Run: headless pygame with SDL's dummy video driver; simulated clock (each Clock.tick advances the game by its frame time, no real sleeping); random seed 0; keys injected as events and as key.get_pressed() state; mouse plan: one left click at the window centre at the start of phase 2, then a move to the lower-right quarter at the start of phase 3.
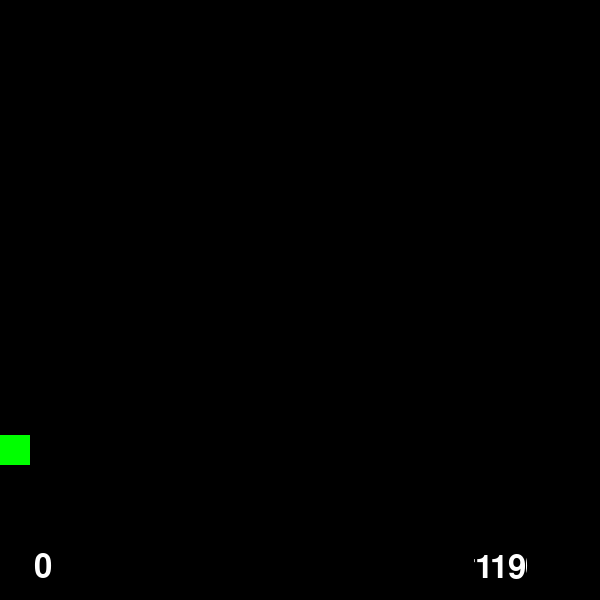
Frame 1 of 4 · flips 1–60 · no input
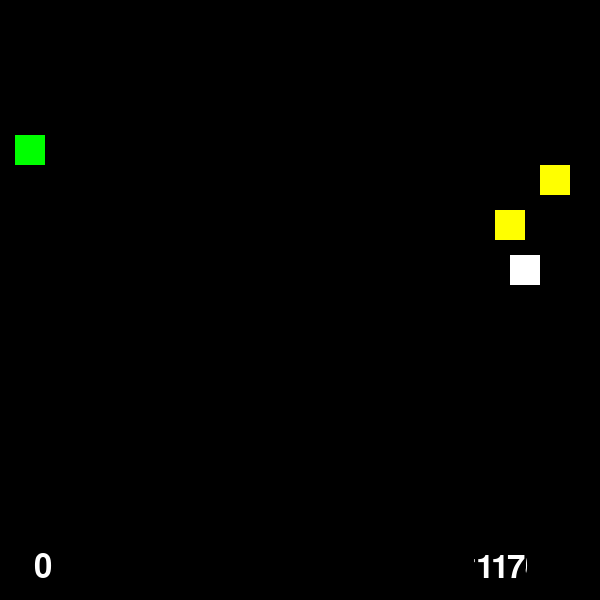
Frame 2 of 4 · flips 61–180 · clicked the window centre · tapped SPACE, RETURN · held RIGHT (→), D
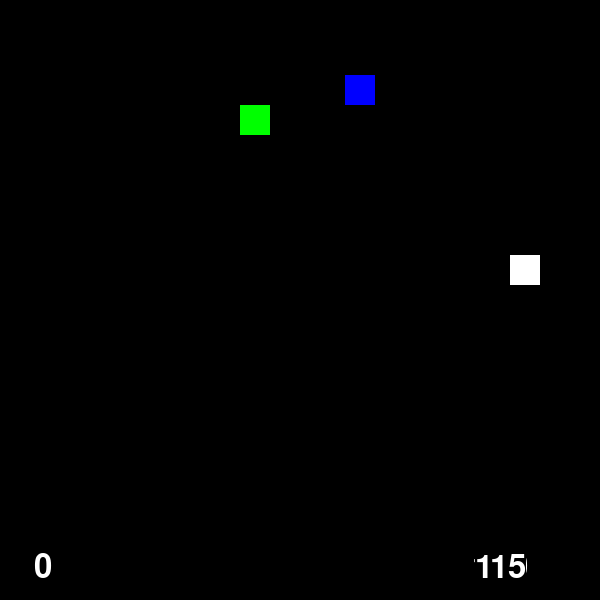
Frame 3 of 4 · flips 181–300 · moved the mouse to the lower-right quarter · held DOWN (↓), S
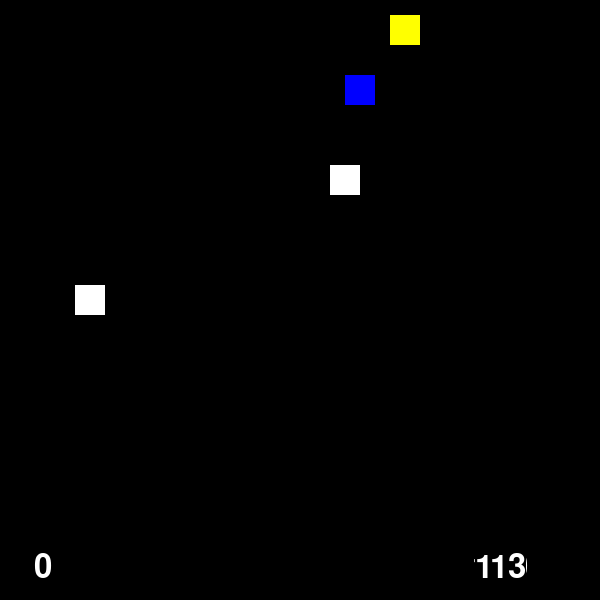
Frame 4 of 4 · flips 301–420 · held LEFT (←), A, UP (↑), W

The pygame program that drew these frames:

import pygame, random, sys, time
from pygame.locals import *

# set up pygame
pygame.init()

WINDOWWIDTH = 600
WINDOWHEIGHT = 600
TEXTCOLOR = (255, 255, 255)
BACKGROUNDCOLOR = (0, 0, 0)
TEXTAREAHEIGHT = 100
FPS = 40

BOXSIZE = (30, 30)

# set up the colors
BLACK = (0, 0, 0)
WHITE = (255, 255, 255)
RED = (255, 0, 0)
GREEN = (0, 255, 0)
BLUE = (0, 0, 255)
YELLOW = (255, 255, 0)

square_colors = [WHITE, RED, GREEN, BLUE, YELLOW]
square_time = [3000, 1000, 2000, 2500, 1500]
square_points = [5, 25, 15, 10, 20]

class SquareSprite:
    "keep track of square sprites"
    def __init__(self):
        self.x = random.randrange(0, WINDOWWIDTH - BOXSIZE[0], int(BOXSIZE[0] / 2) )
        self.y = random.randrange(0, WINDOWHEIGHT - TEXTAREAHEIGHT - BOXSIZE[1], int(BOXSIZE[1] / 2) )
        self.square_type = random.randrange(0, len(square_colors))
        self.color = square_colors[self.square_type]
        self.time_left = square_time[self.square_type]
        self.hit = 0

    def update(self, elapsed_time):
        self.time_left -= elapsed_time
        
    def draw(self, surface):
        pygame.draw.rect(surface, self.color, (self.x, self.y, BOXSIZE[0], BOXSIZE[1]))

    def undraw(self, surface, background_color):
        pygame.draw.rect(surface, background_color, (self.x, self.y, BOXSIZE[0], BOXSIZE[1]))

    def hit_test(self, pos):
        if ((pos[0] > self.x) and (pos[0] < self.x + BOXSIZE[0])):
            if ((pos[1] > self.y) and (pos[1] < self.y + BOXSIZE[1])):
                return 1
        return 0
        

def GetNextSquareTimer():
    return random.randrange(100, 1000, 20)

# set up the window
windowSurface = pygame.display.set_mode((WINDOWWIDTH, WINDOWHEIGHT), 0, 32)
pygame.display.set_caption('Whack-a-Square')

# set up fonts
basicFont = pygame.font.SysFont(None, 48)

# draw the window onto the screen
mainClock = pygame.time.Clock()
pygame.display.update()

random.seed(time.time())
sprite_list = []
timeleft = 120000
nextsquare = GetNextSquareTimer()
elapsed_time = 0
square_list = []
score = 0

# run the game loopSquareSprite
while True:
    timeleft -= elapsed_time
    if (timeleft <= 0):
        pygame.quit()
        sys.exit()
   
    for event in pygame.event.get():
        if event.type == QUIT:
            pygame.quit()
            sys.exit()
        elif event.type == MOUSEBUTTONDOWN:
            # Did we hit anything?
            for s in sprite_list:
                if (s.hit_test(event.pos)):
                    s.hit = 1;
                    score += square_points[s.square_type]
            
    nextsquare -= elapsed_time
    if (nextsquare <= 0):
        newsquare = SquareSprite()
        sprite_list.append(newsquare)
        nextsquare = GetNextSquareTimer()

    for s in sprite_list:
        s.undraw(windowSurface, BACKGROUNDCOLOR)
        s.update(elapsed_time)
        if ((s.hit) or (s.time_left <= 0)):
            sprite_list.remove(s)
            del s
        else:
            s.draw(windowSurface)
    
    # Show Timer
    timerText = basicFont.render(str(int(timeleft / 1000)), True, WHITE, BACKGROUNDCOLOR)
    timerTextRect = timerText.get_rect()
    timerTextRect.centerx = windowSurface.get_rect().right - 100
    timerTextRect.centery = windowSurface.get_rect().bottom - timerTextRect.height

    # draw the Timer onto the surface
    windowSurface.blit(timerText, timerTextRect)

    # Show Score
    scoreText = basicFont.render(str(int(score)), True, WHITE, BACKGROUNDCOLOR)
    scoreTextRect = scoreText.get_rect()
    scoreTextRect.centerx = windowSurface.get_rect().left + scoreTextRect.height + 10
    scoreTextRect.centery = windowSurface.get_rect().bottom - scoreTextRect.height

    # draw the Timer onto the surface
    windowSurface.blit(scoreText, scoreTextRect)

    pygame.display.update()

    elapsed_time = mainClock.tick()
